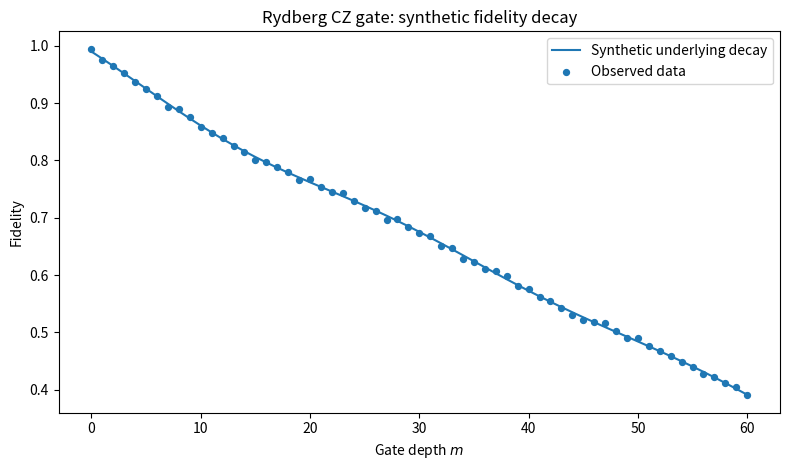
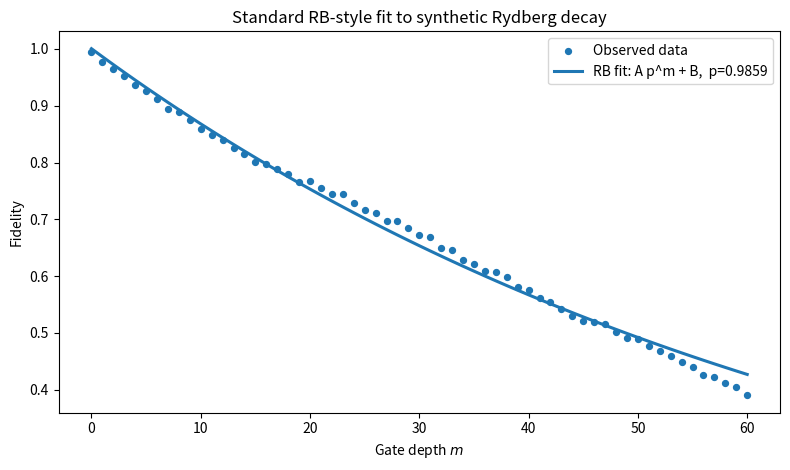
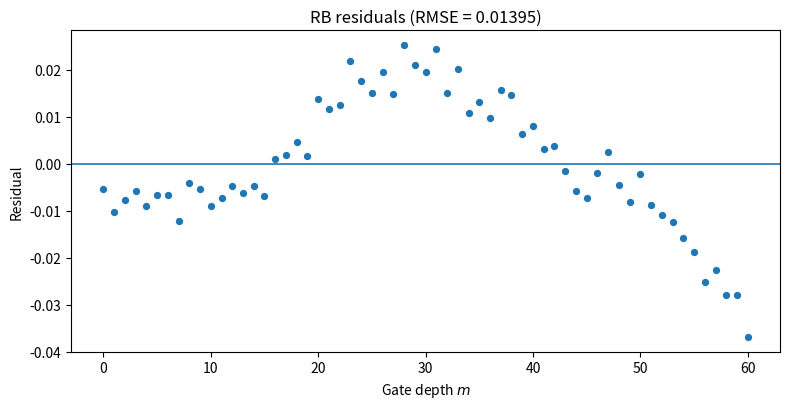
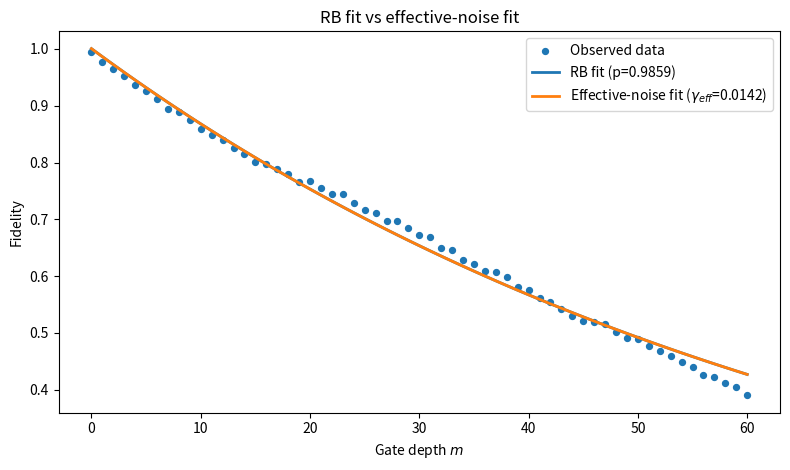
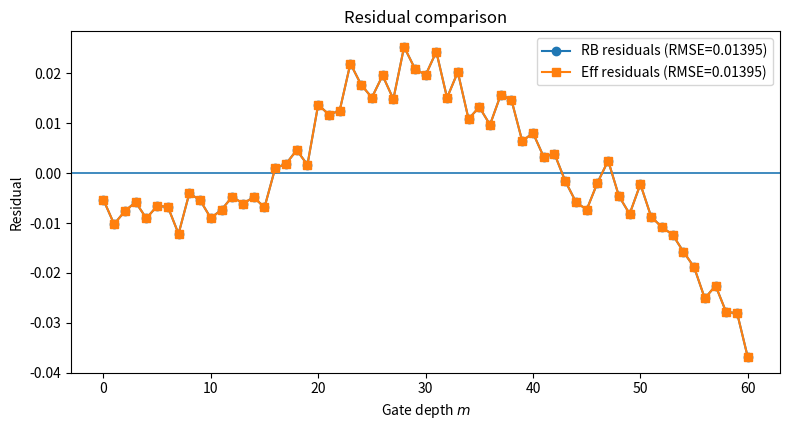
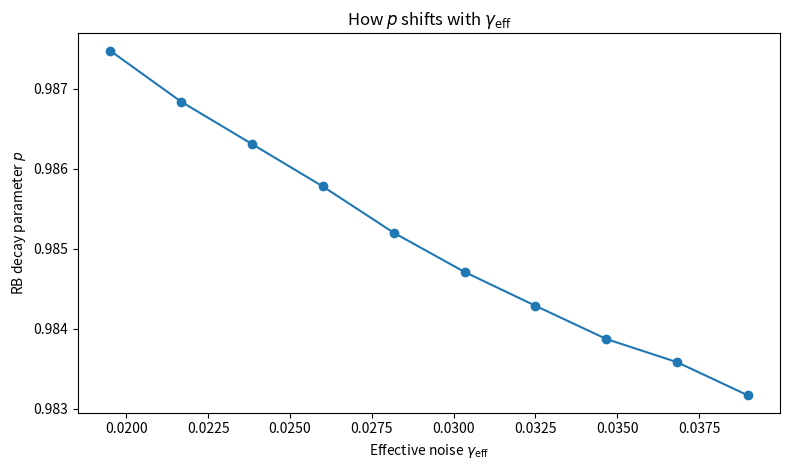
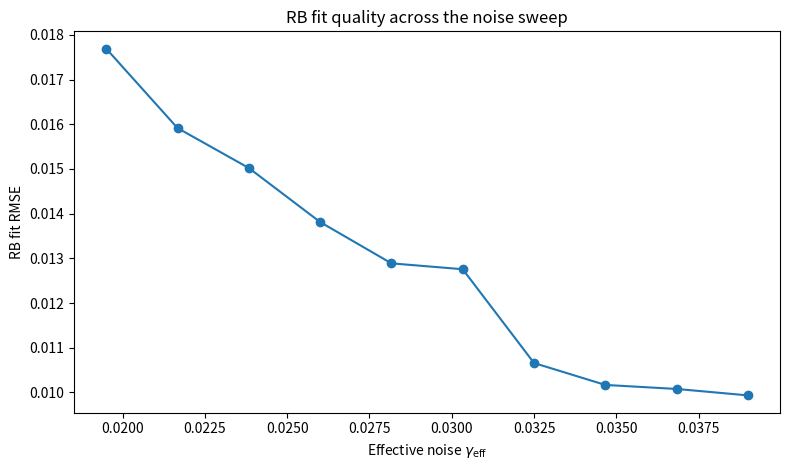

These figures' Python source, in order:

import numpy as np
import matplotlib.pyplot as plt
from scipy.optimize import curve_fit

np.random.seed(7)



# Effective noise parameters
gamma = 0.018          # incoherent noise scale
gamma_phi = 0.010      # dephasing scale
lam = 0.75             # dephasing weight
gamma_eff = gamma + lam * gamma_phi

# Gate / control placeholders (not fully simulated here, but included for context)
Omega = 1.00
Delta = 0.35
V = 1.20

# Gate depths
m = np.arange(0, 61)

gamma_eff



# "Ground-truth" synthetic decay parameters
A_true = 0.48
B_true = 0.50

# Structured synthetic fidelity data
coherent_amp = 0.010
coherent_freq = 0.22
drift_amp = 0.00006

fidelity_true = (
    A_true * np.exp(-gamma_eff * m) + B_true
    + coherent_amp * np.cos(coherent_freq * m) * np.exp(-0.015 * m)
    - drift_amp * (m**2)
)

# Add small measurement-like noise
noise_sigma = 0.003
fidelity_obs = fidelity_true + np.random.normal(0.0, noise_sigma, size=len(m))

# Clip for physical range
fidelity_obs = np.clip(fidelity_obs, 0.0, 1.0)

fidelity_obs[:5]



plt.figure(figsize=(8, 4.8))
plt.plot(m, fidelity_true, label="Synthetic underlying decay")
plt.scatter(m, fidelity_obs, s=18, label="Observed data")
plt.xlabel("Gate depth $m$")
plt.ylabel("Fidelity")
plt.title("Rydberg CZ gate: synthetic fidelity decay")
plt.legend()
plt.tight_layout()
plt.show()



def rb_model(m, A, p, B):
    return A * (p ** m) + B

p0 = (0.45, 0.97, 0.50)
bounds = ([0.0, 0.0, 0.0], [1.0, 1.0, 1.0])

params_rb, cov_rb = curve_fit(rb_model, m, fidelity_obs, p0=p0, bounds=bounds, maxfev=20000)
A_fit, p_fit, B_fit = params_rb

fidelity_rb = rb_model(m, A_fit, p_fit, B_fit)

A_fit, p_fit, B_fit



plt.figure(figsize=(8, 4.8))
plt.scatter(m, fidelity_obs, s=18, label="Observed data")
plt.plot(m, fidelity_rb, linewidth=2.2, label=f"RB fit: A p^m + B,  p={p_fit:.4f}")
plt.xlabel("Gate depth $m$")
plt.ylabel("Fidelity")
plt.title("Standard RB-style fit to synthetic Rydberg decay")
plt.legend()
plt.tight_layout()
plt.show()



residuals_rb = fidelity_obs - fidelity_rb
rmse_rb = np.sqrt(np.mean(residuals_rb**2))

plt.figure(figsize=(8, 4.2))
plt.axhline(0.0, linewidth=1.2)
plt.scatter(m, residuals_rb, s=18)
plt.xlabel("Gate depth $m$")
plt.ylabel("Residual")
plt.title(f"RB residuals (RMSE = {rmse_rb:.5f})")
plt.tight_layout()
plt.show()

rmse_rb



def eff_model(m, A, gamma_eff_fit, B):
    return A * np.exp(-gamma_eff_fit * m) + B

p0_eff = (0.45, 0.03, 0.50)
bounds_eff = ([0.0, 0.0, 0.0], [1.0, 1.0, 1.0])

params_eff, cov_eff = curve_fit(eff_model, m, fidelity_obs, p0=p0_eff, bounds=bounds_eff, maxfev=20000)
A_eff_fit, gamma_eff_fit, B_eff_fit = params_eff

fidelity_eff = eff_model(m, A_eff_fit, gamma_eff_fit, B_eff_fit)
residuals_eff = fidelity_obs - fidelity_eff
rmse_eff = np.sqrt(np.mean(residuals_eff**2))

A_eff_fit, gamma_eff_fit, B_eff_fit, rmse_eff



plt.figure(figsize=(8, 4.8))
plt.scatter(m, fidelity_obs, s=18, label="Observed data")
plt.plot(m, fidelity_rb, linewidth=2.0, label=f"RB fit (p={p_fit:.4f})")
plt.plot(m, fidelity_eff, linewidth=2.0, label=rf"Effective-noise fit ($\gamma_{{eff}}$={gamma_eff_fit:.4f})")
plt.xlabel("Gate depth $m$")
plt.ylabel("Fidelity")
plt.title("RB fit vs effective-noise fit")
plt.legend()
plt.tight_layout()
plt.show()



plt.figure(figsize=(8, 4.4))
plt.axhline(0.0, linewidth=1.2)
plt.plot(m, residuals_rb, marker='o', linestyle='-', label=f"RB residuals (RMSE={rmse_rb:.5f})")
plt.plot(m, residuals_eff, marker='s', linestyle='-', label=f"Eff residuals (RMSE={rmse_eff:.5f})")
plt.xlabel("Gate depth $m$")
plt.ylabel("Residual")
plt.title("Residual comparison")
plt.legend()
plt.tight_layout()
plt.show()



gamma_phi_values = np.linspace(0.002, 0.028, 10)

gamma_eff_list = []
p_fit_list = []
rmse_list = []

for gphi in gamma_phi_values:
    geff = gamma + lam * gphi
    # Slightly increase coherent structure with dephasing for illustration
    coh_amp = coherent_amp * (1.0 + 8.0 * gphi)

    f = (
        A_true * np.exp(-geff * m) + B_true
        + coh_amp * np.cos(coherent_freq * m) * np.exp(-0.015 * m)
        - drift_amp * (m**2)
    )
    f = f + np.random.normal(0.0, noise_sigma, size=len(m))
    f = np.clip(f, 0.0, 1.0)

    try:
        pars, _ = curve_fit(rb_model, m, f, p0=p0, bounds=bounds, maxfev=20000)
        A_tmp, p_tmp, B_tmp = pars
        f_rb = rb_model(m, A_tmp, p_tmp, B_tmp)
        rmse_tmp = np.sqrt(np.mean((f - f_rb)**2))
    except RuntimeError:
        p_tmp = np.nan
        rmse_tmp = np.nan

    gamma_eff_list.append(geff)
    p_fit_list.append(p_tmp)
    rmse_list.append(rmse_tmp)

gamma_eff_arr = np.array(gamma_eff_list)
p_fit_arr = np.array(p_fit_list)
rmse_arr = np.array(rmse_list)



plt.figure(figsize=(8, 4.8))
plt.plot(gamma_eff_arr, p_fit_arr, marker='o')
plt.xlabel(r"Effective noise $\gamma_{\mathrm{eff}}$")
plt.ylabel(r"RB decay parameter $p$")
plt.title(r"How $p$ shifts with $\gamma_{\mathrm{eff}}$")
plt.tight_layout()
plt.show()



plt.figure(figsize=(8, 4.8))
plt.plot(gamma_eff_arr, rmse_arr, marker='o')
plt.xlabel(r"Effective noise $\gamma_{\mathrm{eff}}$")
plt.ylabel("RB fit RMSE")
plt.title("RB fit quality across the noise sweep")
plt.tight_layout()
plt.show()
